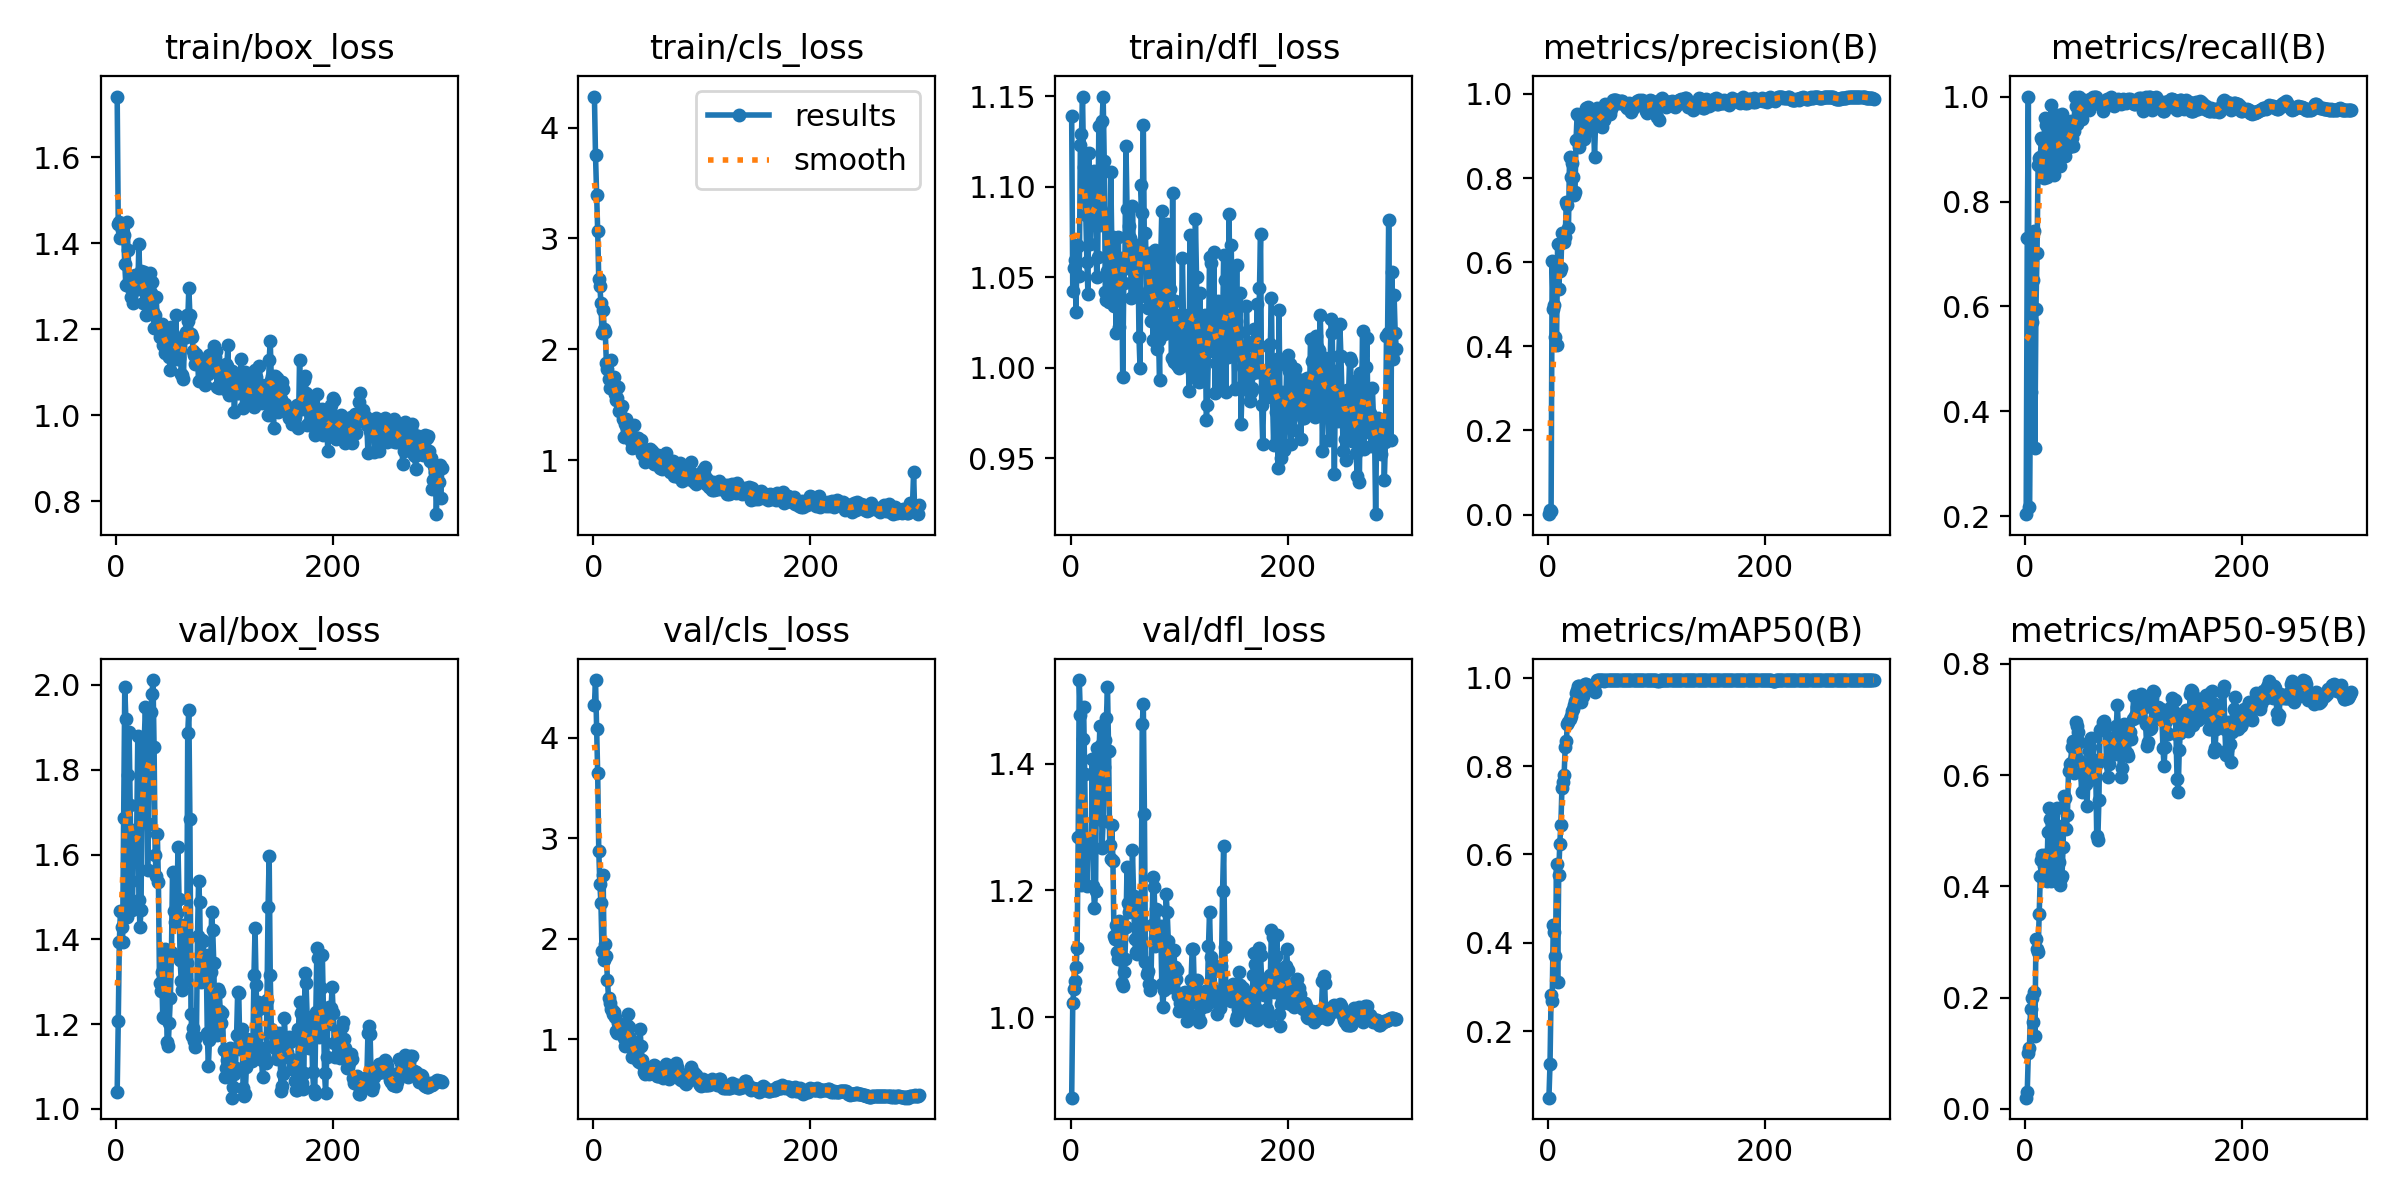

Data behind this chart, as committed beside it:
epoch, time, train/box_loss, train/cls_loss, train/dfl_loss, metrics/precision(B), metrics/recall(B), metrics/mAP50(B), metrics/mAP50-95(B), val/box_loss, val/cls_loss, val/dfl_loss, lr/pg0, lr/pg1, lr/pg2
1, 5.719, 1.741, 4.28, 1.139, 0.00096, 0.2042, 0.04905, 0.02023, 1.041, 4.329, 0.8729, 0.0002, 0.0002, 0.0002
2, 11.12, 1.444, 3.75, 1.042, 0.01045, 0.7297, 0.1249, 0.03126, 1.208, 4.574, 1.022, 0.0004086, 0.0004086, 0.0004086
3, 16.57, 1.449, 3.394, 1.055, 0.0094, 1, 0.2825, 0.1012, 1.394, 4.092, 1.044, 0.0006159, 0.0006159, 0.0006159
4, 21.83, 1.413, 3.068, 1.059, 0.6021, 0.2179, 0.2687, 0.1099, 1.467, 3.647, 1.057, 0.0008218, 0.0008218, 0.0008218
5, 27.9, 1.431, 2.629, 1.031, 0.4884, 0.4373, 0.439, 0.1801, 1.429, 2.878, 1.079, 0.0009868, 0.0009868, 0.0009868
6, 33.07, 1.439, 2.568, 1.068, 0.4985, 0.5705, 0.4238, 0.2003, 1.394, 2.547, 1.109, 0.0009835, 0.0009835, 0.0009835
7, 38.57, 1.419, 2.419, 1.067, 0.423, 0.6509, 0.3697, 0.1564, 1.685, 2.354, 1.284, 0.0009802, 0.0009802, 0.0009802
8, 43.77, 1.351, 2.146, 1.05, 0.4028, 0.7433, 0.5772, 0.2095, 1.995, 1.879, 1.532, 0.0009769, 0.0009769, 0.0009769
9, 48.36, 1.302, 2.35, 1.123, 0.6429, 0.3306, 0.3112, 0.1302, 1.919, 2.64, 1.477, 0.0009736, 0.0009736, 0.0009736
10, 53.19, 1.45, 2.186, 1.129, 0.5356, 0.596, 0.5534, 0.3051, 1.453, 1.788, 1.209, 0.0009703, 0.0009703, 0.0009703
11, 58.11, 1.385, 2.158, 1.149, 0.5801, 0.7019, 0.6246, 0.2878, 1.788, 1.953, 1.438, 0.000967, 0.000967, 0.000967
12, 63.51, 1.311, 1.876, 1.111, 0.5871, 0.8701, 0.6665, 0.2827, 1.89, 1.829, 1.489, 0.0009637, 0.0009637, 0.0009637
13, 68.45, 1.299, 1.824, 1.101, 0.6699, 0.882, 0.7513, 0.3508, 1.716, 1.588, 1.384, 0.0009604, 0.0009604, 0.0009604
14, 73.38, 1.276, 1.733, 1.085, 0.6508, 0.8849, 0.7652, 0.4184, 1.538, 1.414, 1.259, 0.0009571, 0.0009571, 0.0009571
15, 89.84, 1.306, 1.651, 1.059, 0.649, 0.9211, 0.7806, 0.448, 1.469, 1.361, 1.207, 0.0009538, 0.0009538, 0.0009538
16, 115.1, 1.261, 1.901, 1.041, 0.6592, 0.9178, 0.8441, 0.4564, 1.612, 1.304, 1.271, 0.0009505, 0.0009505, 0.0009505
17, 140.7, 1.326, 1.68, 1.119, 0.7429, 0.8442, 0.856, 0.4366, 1.658, 1.296, 1.279, 0.0009472, 0.0009472, 0.0009472
18, 165.5, 1.299, 1.641, 1.068, 0.7356, 0.959, 0.8949, 0.4558, 1.653, 1.248, 1.263, 0.0009439, 0.0009439, 0.0009439
19, 191.4, 1.292, 1.749, 1.084, 0.682, 0.9467, 0.9005, 0.4561, 1.659, 1.274, 1.271, 0.0009406, 0.0009406, 0.0009406
20, 211.5, 1.293, 1.594, 1.09, 0.8501, 0.8476, 0.9079, 0.4093, 1.879, 1.225, 1.407, 0.0009373, 0.0009373, 0.0009373
21, 222.2, 1.399, 1.54, 1.082, 0.8023, 0.9147, 0.9126, 0.4983, 1.492, 1.085, 1.206, 0.000934, 0.000934, 0.000934
22, 226.8, 1.308, 1.559, 1.109, 0.8368, 0.8845, 0.9244, 0.5404, 1.43, 1.068, 1.173, 0.0009307, 0.0009307, 0.0009307
23, 231.9, 1.335, 1.662, 1.108, 0.8013, 0.8917, 0.9305, 0.5211, 1.47, 1.161, 1.198, 0.0009274, 0.0009274, 0.0009274
24, 237.4, 1.296, 1.441, 1.05, 0.7592, 0.9848, 0.9377, 0.4089, 1.856, 1.109, 1.425, 0.0009241, 0.0009241, 0.0009241
25, 242.8, 1.261, 1.455, 1.061, 0.7657, 0.9425, 0.9484, 0.4215, 1.865, 1.069, 1.412, 0.0009208, 0.0009208, 0.0009208
26, 250.7, 1.333, 1.489, 1.133, 0.891, 0.865, 0.9652, 0.4263, 1.874, 1.126, 1.409, 0.0009175, 0.0009175, 0.0009175
27, 255.5, 1.311, 1.366, 1.079, 0.9516, 0.8506, 0.9719, 0.4256, 1.947, 1.141, 1.459, 0.0009142, 0.0009142, 0.0009142
28, 260.2, 1.234, 1.21, 1.087, 0.9495, 0.8949, 0.9812, 0.4497, 1.86, 1.013, 1.43, 0.0009109, 0.0009109, 0.0009109
29, 264.8, 1.234, 1.321, 1.136, 0.8738, 0.9655, 0.9811, 0.5409, 1.565, 0.9294, 1.268, 0.0009076, 0.0009076, 0.0009076
30, 269.4, 1.296, 1.367, 1.15, 0.8946, 0.9231, 0.9654, 0.5085, 1.672, 0.9923, 1.31, 0.0009043, 0.0009043, 0.0009043
31, 274, 1.33, 1.285, 1.114, 0.9026, 0.8846, 0.9449, 0.4447, 1.845, 1.139, 1.394, 0.000901, 0.000901, 0.000901
32, 278.9, 1.283, 1.228, 1.042, 0.9437, 0.8675, 0.9581, 0.4029, 1.936, 1.257, 1.437, 0.0008977, 0.0008977, 0.0008977
33, 283.6, 1.31, 1.25, 1.037, 0.8923, 0.9026, 0.9713, 0.4158, 1.978, 1.125, 1.471, 0.0008944, 0.0008944, 0.0008944
34, 288.2, 1.239, 1.253, 1.053, 0.9055, 0.966, 0.9868, 0.4186, 2.011, 1.016, 1.521, 0.0008911, 0.0008911, 0.0008911
35, 293.7, 1.203, 1.174, 1.036, 0.9655, 0.9, 0.9868, 0.4716, 1.854, 0.9575, 1.421, 0.0008878, 0.0008878, 0.0008878
36, 298.2, 1.232, 1.111, 1.057, 0.9334, 0.9532, 0.9848, 0.5619, 1.599, 0.8238, 1.272, 0.0008845, 0.0008845, 0.0008845
37, 302.4, 1.274, 1.318, 1.108, 0.9687, 0.887, 0.975, 0.5583, 1.549, 0.8298, 1.25, 0.0008812, 0.0008812, 0.0008812
38, 306.8, 1.205, 1.118, 1.067, 0.9513, 0.903, 0.976, 0.5028, 1.647, 0.8869, 1.303, 0.0008779, 0.0008779, 0.0008779
39, 311, 1.211, 1.178, 1.072, 0.9528, 0.9126, 0.9768, 0.5285, 1.534, 0.8965, 1.246, 0.0008746, 0.0008746, 0.0008746
40, 315.3, 1.181, 1.2, 1.034, 0.9421, 0.9041, 0.9823, 0.6084, 1.297, 0.8119, 1.128, 0.0008713, 0.0008713, 0.0008713
41, 319.8, 1.208, 1.194, 1.058, 0.9291, 0.9317, 0.979, 0.6207, 1.278, 0.7877, 1.123, 0.000868, 0.000868, 0.000868
42, 324.1, 1.213, 1.138, 1.019, 0.9447, 0.9528, 0.9816, 0.622, 1.322, 0.7756, 1.146, 0.0008647, 0.0008647, 0.0008647
43, 328.4, 1.163, 1.173, 1.043, 0.8491, 0.9211, 0.9672, 0.6514, 1.217, 1.103, 1.103, 0.0008614, 0.0008614, 0.0008614
44, 332.8, 1.206, 1.179, 1.072, 0.9337, 0.9061, 0.9883, 0.6616, 1.216, 0.9331, 1.091, 0.0008581, 0.0008581, 0.0008581
45, 337.2, 1.145, 1.056, 1.023, 0.9661, 0.9352, 0.995, 0.6038, 1.378, 0.7941, 1.152, 0.0008548, 0.0008548, 0.0008548
46, 341.7, 1.158, 1.098, 1.059, 0.9603, 1, 0.995, 0.6331, 1.317, 0.7452, 1.124, 0.0008515, 0.0008515, 0.0008515
47, 346, 1.19, 1.037, 1.061, 0.929, 0.9812, 0.995, 0.6955, 1.158, 0.6759, 1.054, 0.0008482, 0.0008482, 0.0008482
48, 350.4, 1.159, 0.9776, 0.995, 0.9446, 0.9472, 0.995, 0.6893, 1.149, 0.6604, 1.049, 0.0008449, 0.0008449, 0.0008449
49, 354.8, 1.135, 1.035, 1.047, 0.9569, 0.9564, 0.995, 0.6785, 1.203, 0.681, 1.071, 0.0008416, 0.0008416, 0.0008416
50, 359.3, 1.105, 1.01, 1.057, 0.9206, 1, 0.995, 0.6599, 1.262, 0.7042, 1.092, 0.0008383, 0.0008383, 0.0008383
51, 363.9, 1.205, 1.024, 1.122, 0.9543, 0.9906, 0.995, 0.6264, 1.37, 0.6594, 1.143, 0.000835, 0.000835, 0.000835
52, 368.4, 1.189, 1.104, 1.087, 0.9386, 0.9581, 0.9938, 0.57, 1.559, 0.703, 1.237, 0.0008317, 0.0008317, 0.0008317
53, 372.7, 1.149, 1.005, 1.055, 0.9763, 0.9887, 0.995, 0.6069, 1.467, 0.6862, 1.181, 0.0008284, 0.0008284, 0.0008284
54, 377, 1.135, 1.081, 1.078, 0.9676, 0.9941, 0.995, 0.6111, 1.44, 0.6838, 1.166, 0.0008251, 0.0008251, 0.0008251
55, 381.5, 1.232, 1.067, 1.071, 0.971, 0.9917, 0.995, 0.5925, 1.465, 0.7178, 1.176, 0.0008218, 0.0008218, 0.0008218
56, 385.9, 1.131, 0.9618, 1.038, 0.9699, 0.9823, 0.995, 0.5846, 1.461, 0.7437, 1.182, 0.0008185, 0.0008185, 0.0008185
57, 390.1, 1.164, 1.025, 1.089, 0.9511, 0.9915, 0.995, 0.5444, 1.618, 0.739, 1.264, 0.0008152, 0.0008152, 0.0008152
58, 394.4, 1.134, 1.045, 1.058, 0.9652, 0.9762, 0.995, 0.5989, 1.494, 0.7129, 1.191, 0.0008119, 0.0008119, 0.0008119
59, 398.6, 1.161, 1.032, 1.045, 0.9779, 0.9745, 0.995, 0.6435, 1.351, 0.6401, 1.124, 0.0008086, 0.0008086, 0.0008086
60, 402.9, 1.096, 1.043, 1.042, 0.9858, 0.9956, 0.995, 0.651, 1.303, 0.6362, 1.103, 0.0008053, 0.0008053, 0.0008053
... 240 more rows
